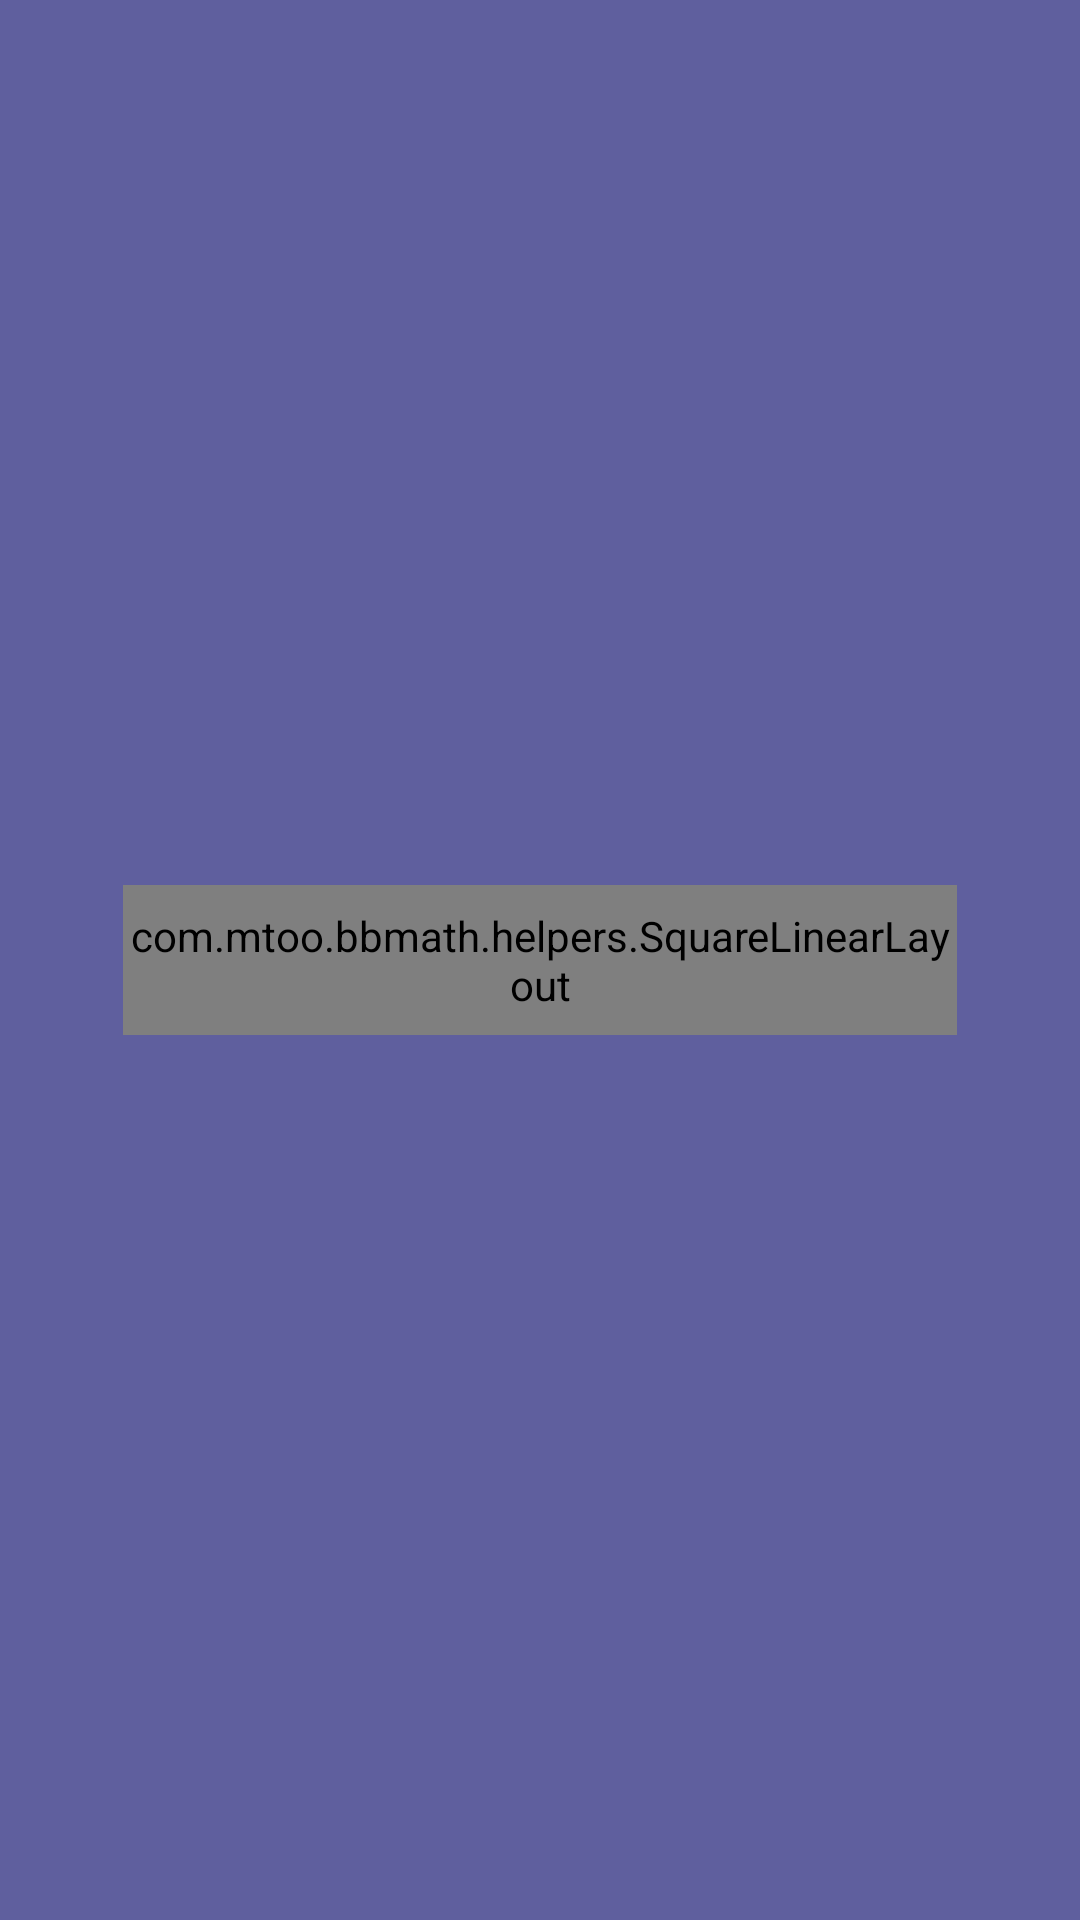

Produce the Android XML layout that renders to this screen, including the resource entries it uses.
<!-- AndroidManifest.xml: application theme AppTheme -->
<!-- res/layout/login.xml -->
<LinearLayout xmlns:android="http://schemas.android.com/apk/res/android"
	xmlns:tools="http://schemas.android.com/tools"
	android:background="@color/main_background"
	android:layout_width="match_parent"
	android:layout_height="match_parent"
	android:paddingLeft="@dimen/activity_horizontal_margin"
	android:paddingRight="@dimen/activity_horizontal_margin"
	android:paddingTop="@dimen/activity_vertical_margin"
	android:paddingBottom="@dimen/activity_vertical_margin"
	tools:context=".Login">

	<RelativeLayout
		android:id="@+id/LoginNameRow"
		android:background="@drawable/box_black_border_white"
		android:layout_height="50dp"
		android:layout_width="match_parent"
		android:layout_marginLeft="25dp"
		android:layout_marginRight="25dp"
		android:layout_gravity="center_vertical">

		<Spinner
			android:id="@+id/sp_user_name"
			android:spinnerMode="dropdown"
			style="@style/login_spinner"
			android:layout_width="match_parent"
			android:layout_height="match_parent"
			android:layout_marginTop="2dp"
			android:layout_marginLeft="5dp"
			android:layout_marginRight="5dp"
			android:saveEnabled="true"
			tools:ignore="RtlSymmetry,UnusedAttribute" />


		<com.mtoo.bbmath.helpers.SquareLinearLayout
			android:id="@+id/LoginDropWrap"
			android:orientation="horizontal"
			android:layout_height="match_parent"
			android:layout_width="match_parent"
			android:gravity="center_vertical|center_horizontal"
			android:layout_alignParentRight="true"
			android:layout_alignParentEnd="true">
			<ImageButton
				android:id="@+id/ib_user_drop"
				android:contentDescription="Dropdown"
				tools:ignore="HardcodedText"
				android:src="@drawable/drop_down"
				android:background="@android:color/transparent"
				android:layout_width="fill_parent"
				android:layout_height="fill_parent"
				android:scaleType="centerCrop"
				android:adjustViewBounds="false"
				android:clickable="true"
				android:padding="@dimen/login_drop_padding"/>
		</com.mtoo.bbmath.helpers.SquareLinearLayout>


	</RelativeLayout>

</LinearLayout>
<!-- resources referenced by this layout -->
<resources>
  <color name="main_background">#ff5f5f9e</color>
  <dimen name="activity_horizontal_margin">16dp</dimen>
  <dimen name="activity_vertical_margin">16dp</dimen>
  <dimen name="login_drop_padding">8dp</dimen>
  <!-- drawable box_black_border_white (drawable) -->
  <shape xmlns:android="http://schemas.android.com/apk/res/android"
  	android:padding="10dp"
  	android:shape="rectangle">
  	<solid android:color="#000000" />
  	<stroke
  		android:width="2dp"
  		android:color="#FFFFFF" />
  	<corners
  		android:bottomLeftRadius="10dp"
  		android:bottomRightRadius="10dp"
  		android:topLeftRadius="10dp"
  		android:topRightRadius="10dp" />
  </shape>
  <!-- drawable drop_down: png bitmap (drawable-mdpi, 742 bytes) -->
  <style name="login_spinner" parent="@android:style/Widget.Spinner">
  		<item name="android:background">@null</item>
  		<item name="android:typeface">sans</item>
  		<item name="android:textSize">@dimen/login_text_size</item>
  		<item name="android:textColor">@color/white</item>
  		<item name="android:gravity">center_vertical|start</item>
  	</style>
  <style name="AppTheme" parent="Theme.AppCompat.Light.DarkActionBar">
  		
          <item name="android:spinnerDropDownItemStyle">@style/SpinnerItemStyle</item>
  	</style>
  <dimen name="login_text_size">25dp</dimen>
  <color name="white">#FFFFFF</color>
  <style name="SpinnerItemStyle" parent="@style/Widget.AppCompat.Spinner.DropDown.ActionBar">
          <item name="android:textColor">@color/white</item>
  	</style>
</resources>
